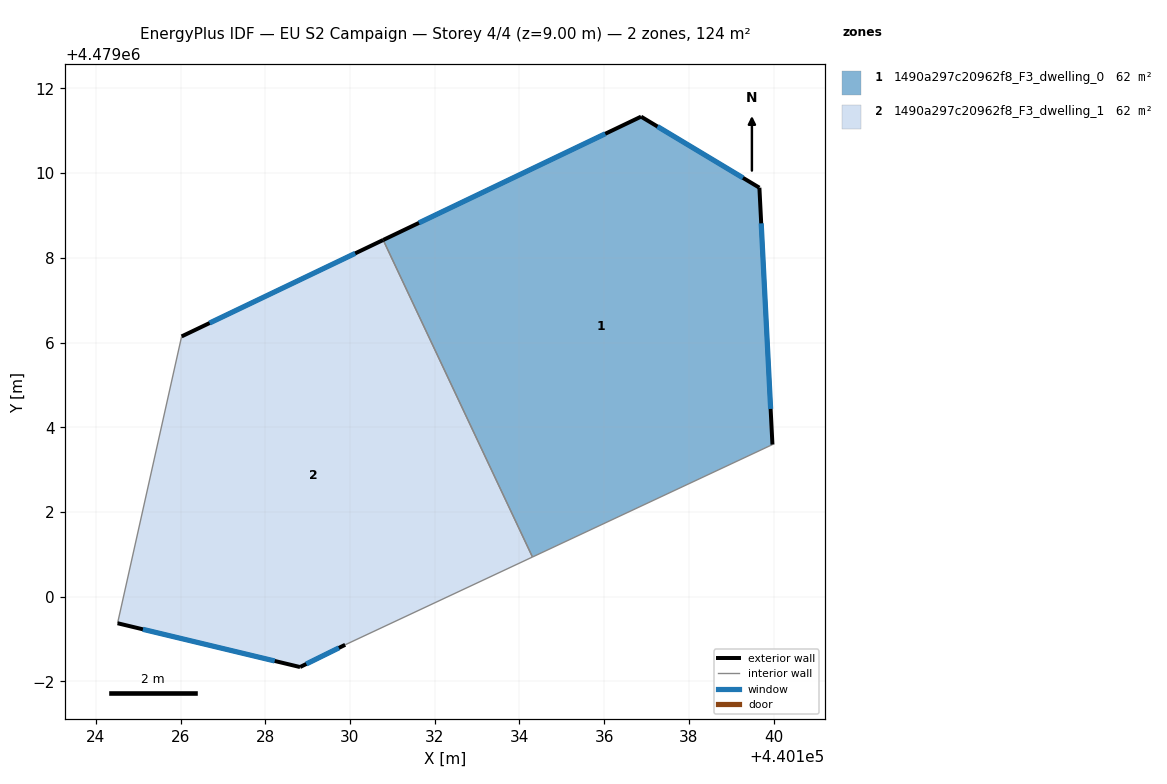
=== STOREY PLAN SPEC (per zone: floor XY polygon, exterior-wall plan segments, windows/doors) ===
zone 1: 1490a297c20962f8_F3_dwelling_0  (62.1 m²)
  floor: (440139.66, 4479009.65) (440139.97, 4479003.59) (440134.31, 4479000.94) (440130.78, 4479008.42) (440136.87, 4479011.33)
  exterior wall: (440136.87, 4479011.33) – (440130.78, 4479008.42)  [6.7 m]
    window: (440136.03, 4479010.93) – (440131.63, 4479008.82)  [10.6 m²]
  exterior wall: (440139.66, 4479009.65) – (440136.87, 4479011.33)  [3.3 m]
    window: (440139.28, 4479009.89) – (440137.26, 4479011.10)  [5.1 m²]
  exterior wall: (440139.97, 4479003.59) – (440139.66, 4479009.65)  [6.1 m]
    window: (440139.93, 4479004.43) – (440139.71, 4479008.81)  [9.5 m²]
  interior walls: 2
zone 2: 1490a297c20962f8_F3_dwelling_1  (62.1 m²)
  floor: (440130.78, 4479008.42) (440134.31, 4479000.94) (440129.89, 4478998.87) (440128.82, 4478998.34) (440124.51, 4478999.37) (440126.03, 4479006.14)
  exterior wall: (440130.78, 4479008.42) – (440126.03, 4479006.14)  [5.3 m]
    window: (440130.12, 4479008.10) – (440126.69, 4479006.46)  [8.3 m²]
  exterior wall: (440128.82, 4478998.34) – (440129.89, 4478998.87)  [1.2 m]
    window: (440128.97, 4478998.41) – (440129.74, 4478998.79)  [1.9 m²]
  exterior wall: (440124.51, 4478999.37) – (440128.82, 4478998.34)  [4.4 m]
    window: (440125.11, 4478999.23) – (440128.22, 4478998.48)  [6.9 m²]
  interior walls: 3

=== DERIVED (storey summary) ===
Building: EU S2 Campaign
Storey: 4 of 4  (floor level z = 9.00 m)
Storey gross floor area: 124.3 m²
Zones on this storey: 2
  - 1490a297c20962f8_F3_dwelling_0: floor 62.1 m²; exterior wall 16.1 m (48.2 m²); 3 window(s) 25.2 m²; WWR 52.2%
  - 1490a297c20962f8_F3_dwelling_1: floor 62.1 m²; exterior wall 10.9 m (32.7 m²); 3 window(s) 17.1 m²; WWR 52.2%
Zone adjacency (shared interzone walls):
  - 1490a297c20962f8_F3_dwelling_0 ↔ 1490a297c20962f8_F3_dwelling_1